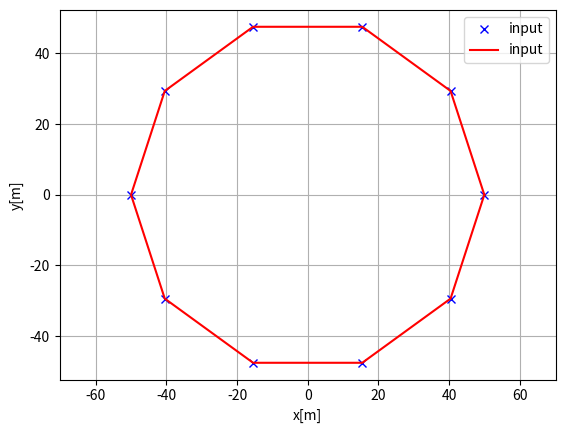

Generate this figure with matplotlib:
import numpy as np
import matplotlib.pyplot as plt
from cmath import polar, rect
def curve(r, n):
    diff_angle = 2*np.pi/n
    init_phasor = rect(r,0)
    roots = [ (r, i*diff_angle) for i in range(n) ]
    edge = 2*r*np.sin(diff_angle/2)
    ds = 0.1/edge
    s = np.arange(0,n,ds)
    x, y = [], []
    for i_s in s:
        i = np.floor(i_s)
        tau = i_s - i
        point = r*rect(1,diff_angle*i)*((1-tau) + tau*rect(1,diff_angle))
        x.append(point.real)
        y.append(point.imag)    
    root_coors = [rect(*root).real for root in roots ],[rect(*root).imag for root in roots ]
    #points = []
    #np.polar()
    return root_coors, (x,y)
def plot(x,y, points=True):

    
    plt.plot(x,y, "xb" if points else "-r", label="input")
    plt.grid(True)
    plt.axis("equal")
    plt.xlabel("x[m]")
    plt.ylabel("y[m]")
    plt.legend()

if __name__ == "__main__":
    root, curv = curve(50,10)
    plt.subplots(1)
    plot(*root, points=True)
    plot(*curv, points=False)    
    plt.show()